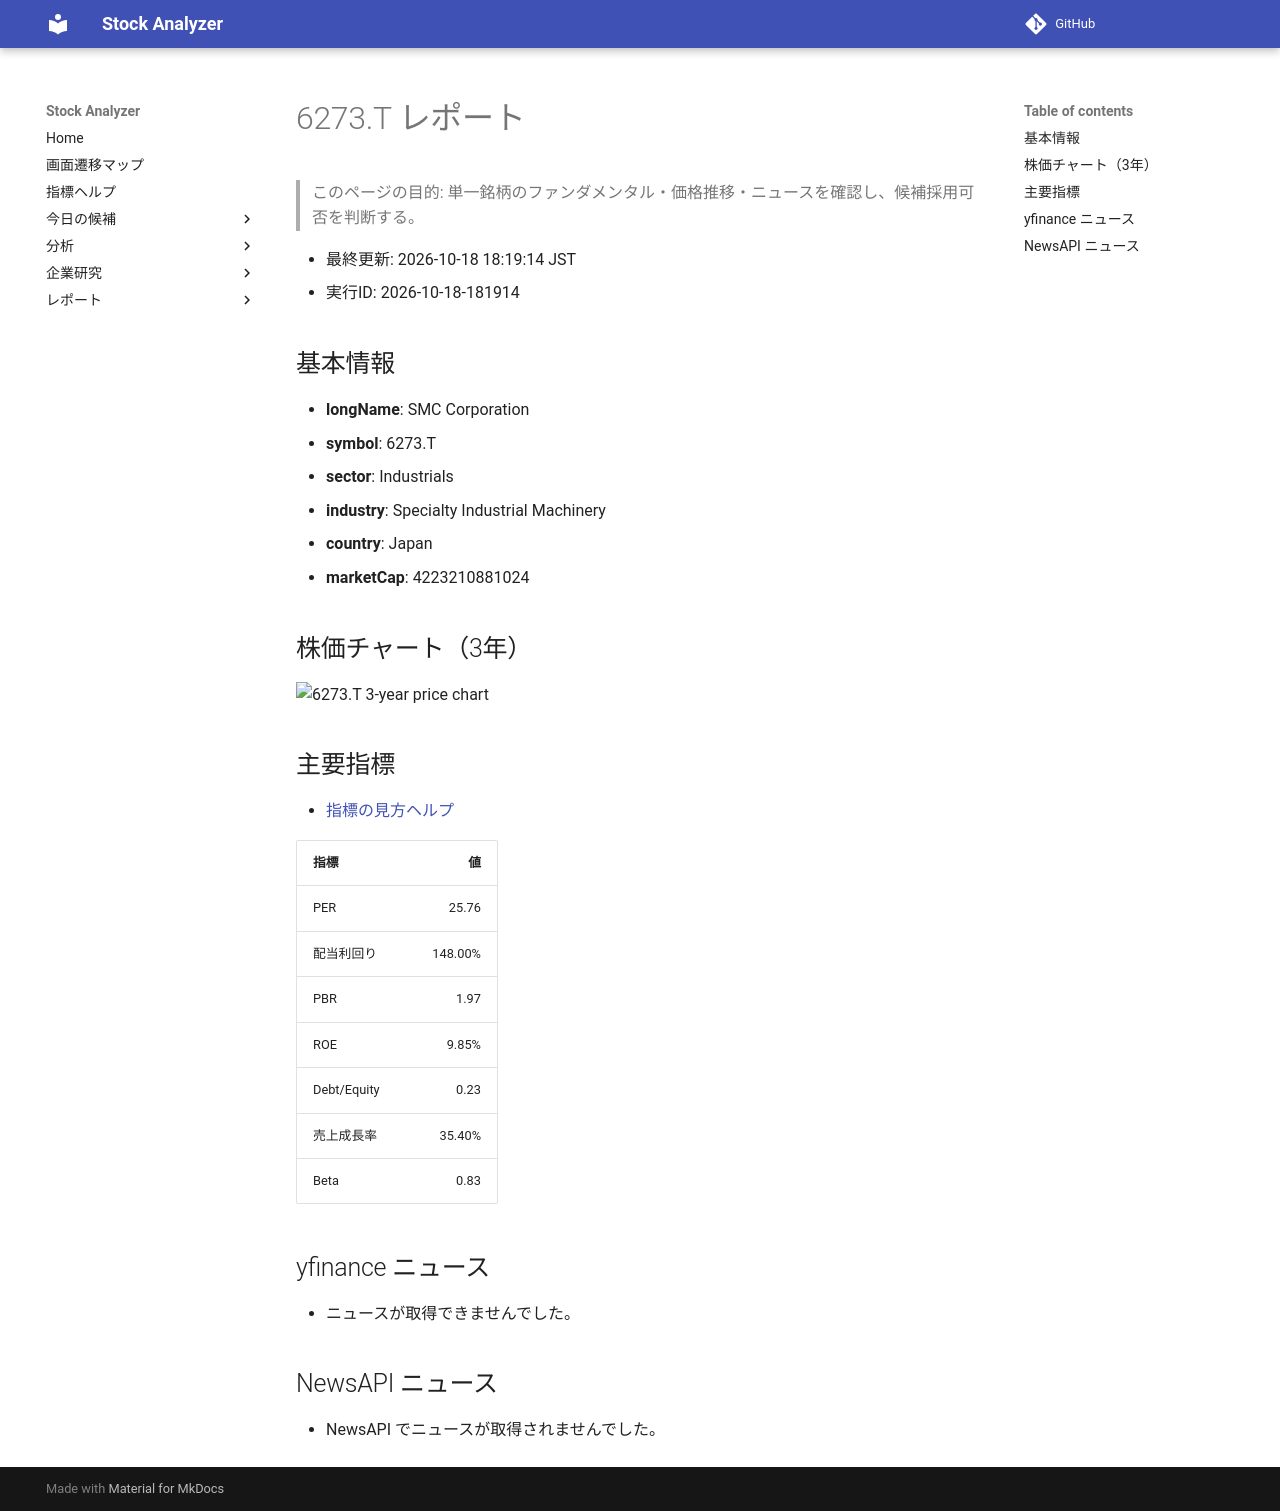

repository: Yumi-note/Making-APP · page: reports/2026-10-18/181914/6273_T/index.html · generator: mkdocs

# 6273.T レポート

> このページの目的: 単一銘柄のファンダメンタル・価格推移・ニュースを確認し、候補採用可否を判断する。

- 最終更新: 2026-10-18 18:19:14 JST
- 実行ID: 2026-10-18-181914

## 基本情報

- **longName**: SMC Corporation
- **symbol**: 6273.T
- **sector**: Industrials
- **industry**: Specialty Industrial Machinery
- **country**: Japan
- **marketCap**: 4223210881024

## 株価チャート（3年）

![6273.T 3-year price chart](6273_T_3y.png)

## 主要指標

- [指標の見方ヘルプ](../../../../indicators.md)

| 指標 | 値 |
|---|---:|
| PER | 25.76 |
| 配当利回り | 148.00% |
| PBR | 1.97 |
| ROE | 9.85% |
| Debt/Equity | 0.23 |
| 売上成長率 | 35.40% |
| Beta | 0.83 |

## yfinance ニュース

- ニュースが取得できませんでした。

## NewsAPI ニュース

- NewsAPI でニュースが取得されませんでした。
